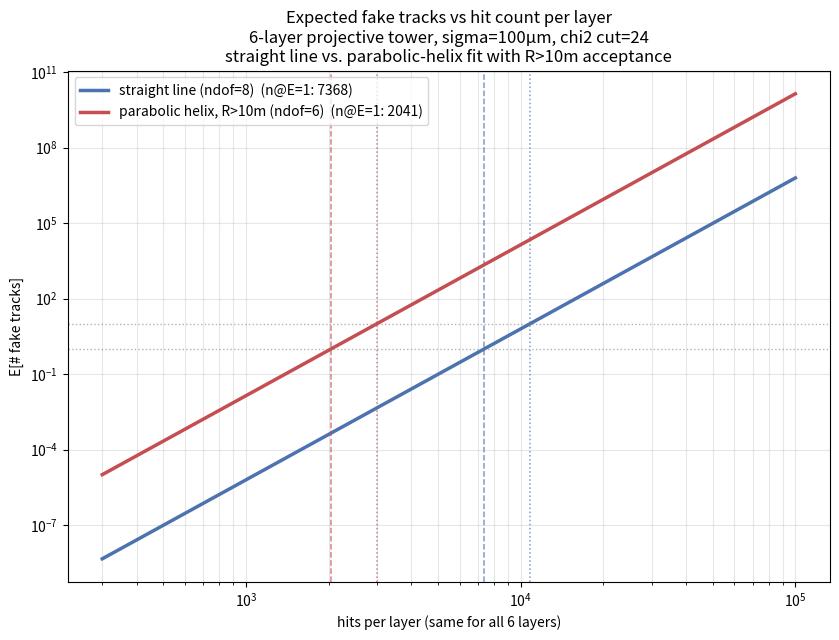

Here is the Python script that generated this plot:
"""
helix_tower_compare.py

Final comparison for the 6-layer projective tower: straight-line fit
(ndof=8) vs first-order-in-curvature ("parabolic helix") fit with an
R > 10 m acceptance cut (ndof=6), both at chi2 cut=24, sigma=100um.

Uses the calibration from helix_tower.py:
  chi2 tail:      P_true(chi2<cut) = K_shrunk * (cut/LAMBDA^2)^3
  curvature cut:  f(kappa_max) = C_kappa * kappa_shrunk_max^2   (small-kmax
                   quadratic law, verified numerically in helix_tower.py --
                   f/kmax^2 flat to ~1% at the smallest kmax tested)
  joint:          P_true(chi2<cut AND R>10m) = f_kappa * P_true(chi2<cut)
"""

import numpy as np
import matplotlib
matplotlib.use("Agg")
import matplotlib.pyplot as plt

N_PLANES = 6
LAMBDA = 166.6667

# --- straight-line calibration (milestone 7/8) ---
NDOF_LINE = 8
POWER_LINE = 4.0
K_LINE = 1.122e-11

def P_true_line(cut):
    return K_LINE * (cut / LAMBDA**2) ** POWER_LINE

# --- helix (parabolic, unconstrained quadratic) calibration (this milestone) ---
NDOF_HELIX = 6
POWER_HELIX = 3.0
K_HELIX = 9.95e-9           # deep-quartile plateau, chi2-only (curvature-unrestricted)
C_KAPPA = 2.395e10          # f(kmax)/kmax^2, from smallest-kmax numerical check
R_MIN_TRUE = 10000.0        # mm (10 m)
KAPPA_TRUE_MAX = 1.0 / (2 * R_MIN_TRUE)
KAPPA_SHRUNK_MAX = KAPPA_TRUE_MAX / LAMBDA
F_KAPPA = C_KAPPA * KAPPA_SHRUNK_MAX**2

def P_true_helix(cut):
    return F_KAPPA * K_HELIX * (cut / LAMBDA**2) ** POWER_HELIX

CUT = 24.0
p_line = P_true_line(CUT)
p_helix = P_true_helix(CUT)
print(f"chi2 cut = {CUT}")
print(f"P_true(line)              = {p_line:.4e}")
print(f"P_true(helix, R>10m)      = {p_helix:.4e}")
print(f"F_kappa (R>10m suppression) = {F_KAPPA:.4e}")
print(f"ratio helix/line          = {p_helix/p_line:.1f}x more per-combination fake probability")

n_range = np.geomspace(300, 100000, 400)
configs = [
    ("straight line (ndof=8)", p_line, "#4C72B0"),
    ("parabolic helix, R>10m (ndof=6)", p_helix, "#C44E52"),
]

fig, ax = plt.subplots(figsize=(8.5, 6.5))
for label, p, color in configs:
    efakes = (n_range ** N_PLANES) * p
    n1 = (1.0 / p) ** (1.0 / N_PLANES)
    n10 = (10.0 / p) ** (1.0 / N_PLANES)
    ax.loglog(n_range, efakes, color=color, lw=2.5, label=f"{label}  (n@E=1: {n1:.0f})")
    ax.axvline(n1, color=color, ls="--", lw=1.1, alpha=0.7)
    ax.axvline(n10, color=color, ls=":", lw=1.1, alpha=0.7)
    print(f"{label}: n(E=1)={n1:.0f}  n(E=10)={n10:.0f}")

ax.axhline(1, color="gray", ls=":", lw=1, alpha=0.6)
ax.axhline(10, color="gray", ls=":", lw=1, alpha=0.6)
ax.set_xlabel("hits per layer (same for all 6 layers)")
ax.set_ylabel("E[# fake tracks]")
ax.set_title("Expected fake tracks vs hit count per layer\n"
              f"6-layer projective tower, sigma=100μm, chi2 cut={CUT:.0f}\n"
              "straight line vs. parabolic-helix fit with R>10m acceptance")
ax.legend()
ax.grid(True, which="both", alpha=0.3)
fig.tight_layout()
fig.savefig("helix_tower_compare.png", dpi=150)
print("\nSaved plot to helix_tower_compare.png")
